Image classification data set "cropped_images" (vic-ene/vinbigdata on GitHub). Class labels (14): aortic enlargement, atelectasis, calcification, cardiomegaly, consolidation, ILD, infiltration, lung opacity, nodule or mass, other lesion, pleural effusion, pleural thickening, pneumothorax, pulmonary fibrosis.

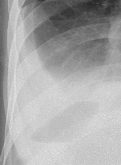
Label: pleural effusion

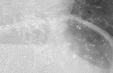
Label: other lesion

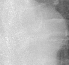
Label: aortic enlargement

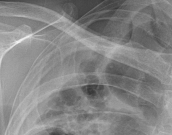
Label: atelectasis

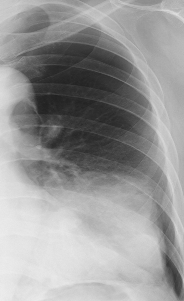
Label: pneumothorax

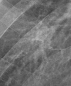
Label: ILD
